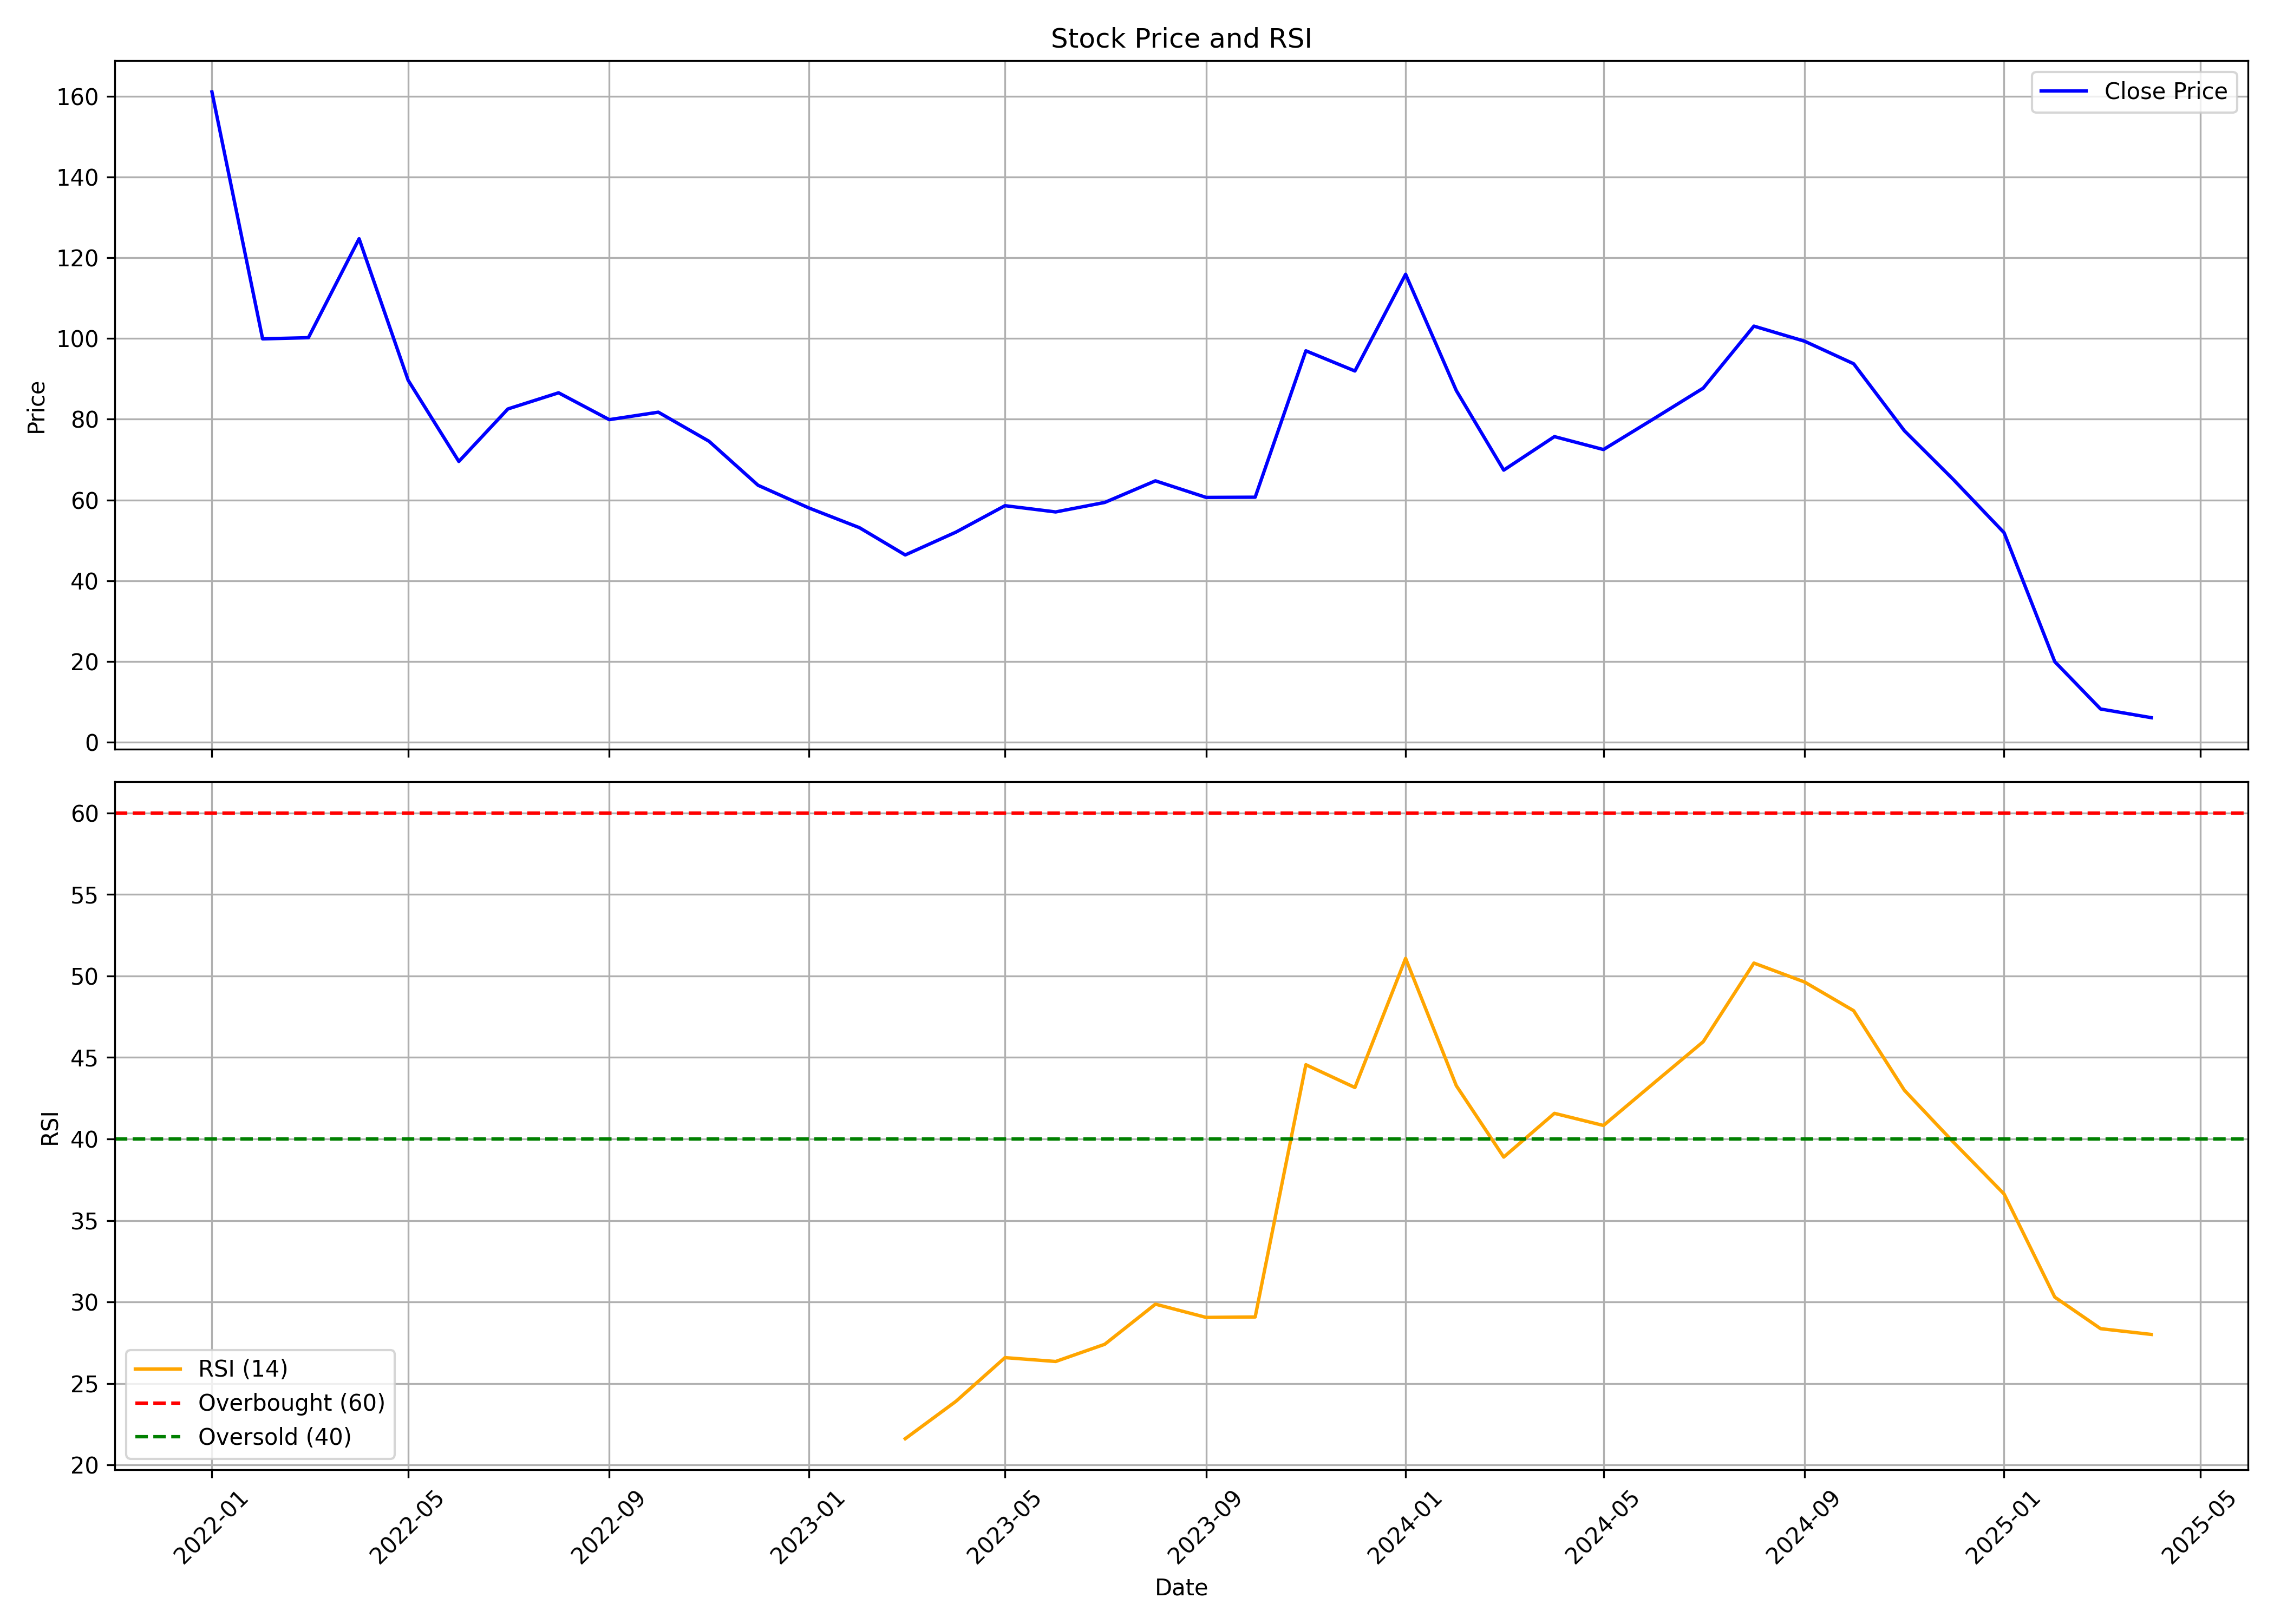

Data behind this chart, as committed beside it:
, Unnamed: 0, date, symbol, open, high, low, close, volume, rsi
0, 0, 2022-01-01, AGSTRA, 175.0, 181.9, 154.0, 161.1, 17654502, 
1, 1, 2022-02-01, AGSTRA, 160.9, 173.9, 95.0, 99.9, 28627012, 
2, 2, 2022-03-01, AGSTRA, 99.9, 122.7, 96.75, 100.2, 12872094, 
3, 3, 2022-04-01, AGSTRA, 100.2, 128.5, 100.2, 124.7, 11216820, 
4, 4, 2022-05-01, AGSTRA, 122.0, 126.6, 85.05, 89.65, 8262493, 
5, 5, 2022-06-01, AGSTRA, 89.65, 91.0, 65.85, 69.55, 4799294, 
6, 6, 2022-07-01, AGSTRA, 69.6, 87.85, 67.8, 82.55, 4187662, 
7, 7, 2022-08-01, AGSTRA, 82.5, 98.4, 81.5, 86.55, 8920426, 
8, 8, 2022-09-01, AGSTRA, 86.0, 87.85, 78.4, 79.9, 4349178, 
9, 9, 2022-10-01, AGSTRA, 81.0, 88.7, 78.65, 81.75, 5440145, 
10, 10, 2022-11-01, AGSTRA, 82.0, 83.9, 73.7, 74.55, 4030833, 
11, 11, 2022-12-01, AGSTRA, 74.75, 75.15, 63.5, 63.65, 5290703, 
12, 12, 2023-01-01, AGSTRA, 64.25, 74.9, 56.1, 58.05, 13158164, 
13, 13, 2023-02-01, AGSTRA, 58.8, 62.1, 52.3, 53.15, 4734137, 
14, 14, 2023-03-01, AGSTRA, 53.2, 60.45, 44.45, 46.4, 11971443, 21.61
15, 15, 2023-04-01, AGSTRA, 46.95, 53.45, 46.9, 52.05, 5303723, 23.91
16, 16, 2023-05-01, AGSTRA, 52.05, 62.95, 51.5, 58.6, 10601337, 26.59
17, 17, 2023-06-01, AGSTRA, 58.8, 63.25, 56.3, 57.05, 7313601, 26.35
18, 18, 2023-07-01, AGSTRA, 57.7, 60.4, 54.15, 59.4, 4609812, 27.41
19, 19, 2023-08-01, AGSTRA, 59.9, 67.7, 55.85, 64.75, 12432315, 29.87
20, 20, 2023-09-01, AGSTRA, 64.95, 68.8, 59.5, 60.65, 5898652, 29.05
21, 21, 2023-10-01, AGSTRA, 60.65, 69.7, 57.9, 60.7, 8709620, 29.08
22, 22, 2023-11-01, AGSTRA, 60.85, 98.0, 60.05, 96.95, 48362221, 44.56
23, 23, 2023-12-01, AGSTRA, 98.55, 101.5, 80.0, 91.95, 21554507, 43.16
24, 24, 2024-01-01, AGSTRA, 91.95, 126.8, 90.25, 115.9, 30604100, 51.08
25, 25, 2024-02-01, AGSTRA, 118.5, 118.5, 85.25, 87.1, 5697683, 43.27
26, 26, 2024-03-01, AGSTRA, 90.0, 93.0, 63.45, 67.4, 7117453, 38.89
27, 27, 2024-04-01, AGSTRA, 70.75, 85.3, 70.75, 75.7, 2760128, 41.57
28, 28, 2024-05-01, AGSTRA, 75.7, 77.6, 67.5, 72.5, 3471273, 40.83
29, 29, 2024-06-01, AGSTRA, 73.0, 92.92, 65.1, 80.18, 16923828, 43.45
30, 30, 2024-07-01, AGSTRA, 80.3, 95.2, 77.67, 87.7, 14734769, 45.97
31, 31, 2024-08-01, AGSTRA, 88.1, 112.8, 79.01, 103.1, 28632577, 50.79
32, 32, 2024-09-01, AGSTRA, 103.3, 118.4, 97.25, 99.32, 32327095, 49.63
33, 33, 2024-10-01, AGSTRA, 99.0, 104.0, 79.05, 93.74, 11613171, 47.87
34, 34, 2024-11-01, AGSTRA, 98.0, 99.69, 74.71, 77.16, 7740646, 42.99
35, 35, 2024-12-01, AGSTRA, 77.0, 85.0, 62.51, 65.06, 34556741, 39.8
36, 36, 2025-01-01, AGSTRA, 64.76, 70.1, 49.2, 51.9, 13105910, 36.62
37, 37, 2025-02-01, AGSTRA, 51.5, 52.5, 19.97, 19.97, 2191641, 30.3
38, 38, 2025-03-01, AGSTRA, 18.97, 18.97, 8.26, 8.26, 13158697, 28.36
39, 39, 2025-04-01, AGSTRA, 7.84, 7.84, 5.52, 6.11, 32898171, 28.01
